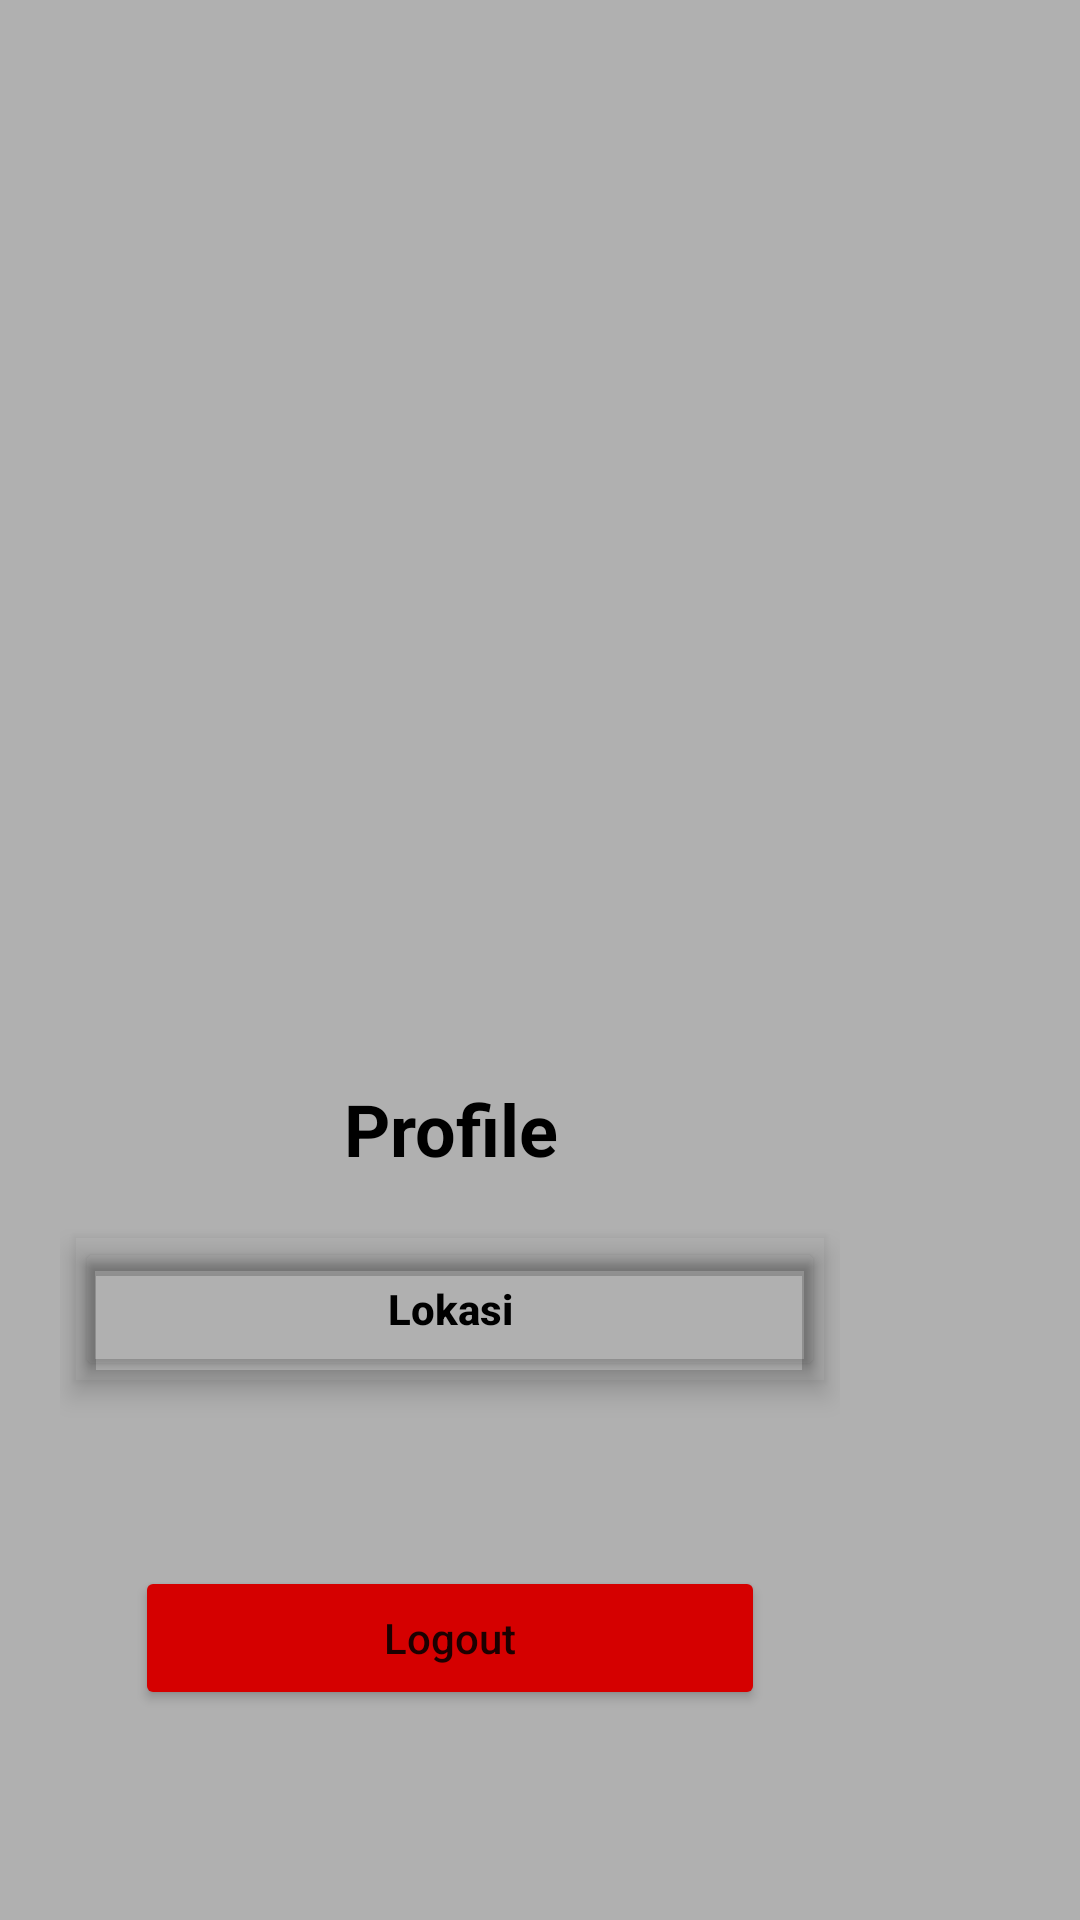

This screen was rendered from an Android layout file. Write that file and the resources it references.
<!-- AndroidManifest.xml: application theme Theme.OneHotel -->
<!-- res/layout/fragment_navigation.xml -->
<?xml version="1.0" encoding="utf-8"?>
<layout xmlns:tools="http://schemas.android.com/tools"
    xmlns:android="http://schemas.android.com/apk/res/android"
    xmlns:app="http://schemas.android.com/apk/res-auto">
    <data>
        <variable
            name="navigationFragment"
            type="com.example.one_hotel.fragments.NavigationFragment" />
    </data>

    <FrameLayout
        android:id="@+id/main"
        android:layout_width="match_parent"
        android:layout_height="match_parent"
        android:background="#A94C4C4C"
        android:backgroundTint="#A94C4C4C"
        tools:context=".fragments.NavigationFragment">

        <LinearLayout
            android:layout_width="300dp"
            android:layout_height="match_parent"
            android:background="@drawable/background"
            android:orientation="vertical"
            android:paddingStart="20dp"
            android:paddingTop="20dp"
            android:paddingEnd="20dp"
            android:paddingBottom="20dp">

            <ImageButton
                android:id="@+id/ibtnFoto"
                android:layout_width="300dp"
                android:layout_height="300dp"
                android:layout_gravity="center"
                android:layout_marginTop="30dp"
                android:adjustViewBounds="true"
                android:backgroundTint="#00FFFFFF"
                android:cropToPadding="true"
                android:scaleType="centerCrop"
                android:src="@drawable/noimage" />

            <TextView
                android:id="@+id/tvUsername"
                android:layout_width="match_parent"
                android:layout_height="wrap_content"
                android:layout_marginTop="10dp"
                android:layout_marginBottom="10dp"
                android:gravity="center"
                android:text="Profile"
                android:textColor="#000000"
                android:textSize="24sp"
                android:textStyle="bold" />

            <androidx.cardview.widget.CardView
                android:layout_width="match_parent"
                android:layout_height="wrap_content"
                android:layout_marginStart="5dp"
                android:layout_marginTop="10dp"
                android:layout_marginEnd="5dp"
                android:layout_marginBottom="10dp"
                app:cardBackgroundColor="#00FFFFFF"
                app:cardCornerRadius="0dp"
                app:cardElevation="5dp">

                <Button
                    android:id="@+id/btnLokasi"
                    android:layout_width="match_parent"
                    android:layout_height="wrap_content"
                    android:backgroundTint="#00636363"
                    android:insetTop="0dp"
                    android:insetBottom="0dp"
                    android:text="Lokasi"
                    android:textAllCaps="false"
                    android:textColor="#000000"
                    android:textStyle="bold" />

            </androidx.cardview.widget.CardView>

            <androidx.cardview.widget.CardView
                android:layout_width="match_parent"
                android:layout_height="match_parent"
                android:layout_marginStart="5dp"
                android:layout_marginTop="10dp"
                android:layout_marginEnd="5dp"
                android:layout_marginBottom="10dp"
                app:cardBackgroundColor="#00FFFFFF"
                app:cardCornerRadius="0dp"
                app:cardElevation="0dp"
                app:contentPadding="20dp">

                <Button
                    android:id="@+id/btnLogout"
                    android:layout_width="match_parent"
                    android:layout_height="wrap_content"
                    android:layout_gravity="bottom"
                    android:layout_marginBottom="20dp"
                    android:backgroundTint="#D50000"
                    android:insetTop="0dp"
                    android:insetBottom="0dp"
                    android:text="Logout"
                    android:textAllCaps="false" />

            </androidx.cardview.widget.CardView>

        </LinearLayout>
    </FrameLayout>
</layout>
<!-- resources referenced by this layout -->
<resources>
  <style name="Theme.OneHotel" parent="Theme.MaterialComponents.DayNight.NoActionBar">
          
          <item name="colorPrimary">@color/purple_500</item>
          <item name="colorPrimaryVariant">@color/purple_700</item>
          <item name="colorOnPrimary">@color/white</item>
          
          <item name="colorSecondary">@color/teal_200</item>
          <item name="colorSecondaryVariant">@color/teal_700</item>
          <item name="colorOnSecondary">@color/black</item>
          
          <item name="android:statusBarColor" tools:targetApi="l">?attr/colorPrimaryVariant</item>
          
      </style>
  <!-- not gathered from this repository: default colours our renderer supplied (Android Studio template values) -->
  <color name="purple_500">#FF6200EE</color>
  <color name="purple_700">#FF3700B3</color>
  <color name="teal_200">#FF03DAC5</color>
  <color name="teal_700">#FF018786</color>
  <color name="black">#FF000000</color>
  <color name="white">#FFFFFFFF</color>
</resources>
